The GitHub repository Prinss-git/RescueEye contains a labelled image folder "damage" with 4 categories: fire damage, flood damage, no damage, structural damage. Examples follow, each with its label.

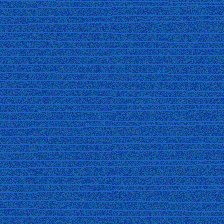
Label: flood damage

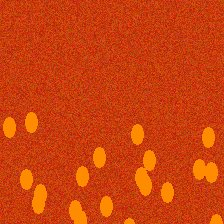
Label: fire damage

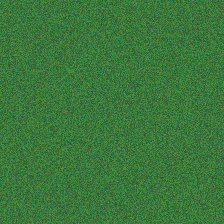
Label: no damage

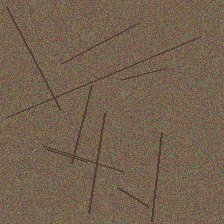
Label: structural damage

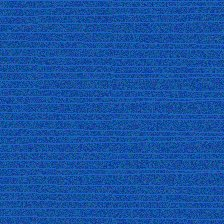
Label: flood damage

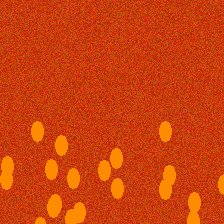
Label: fire damage
